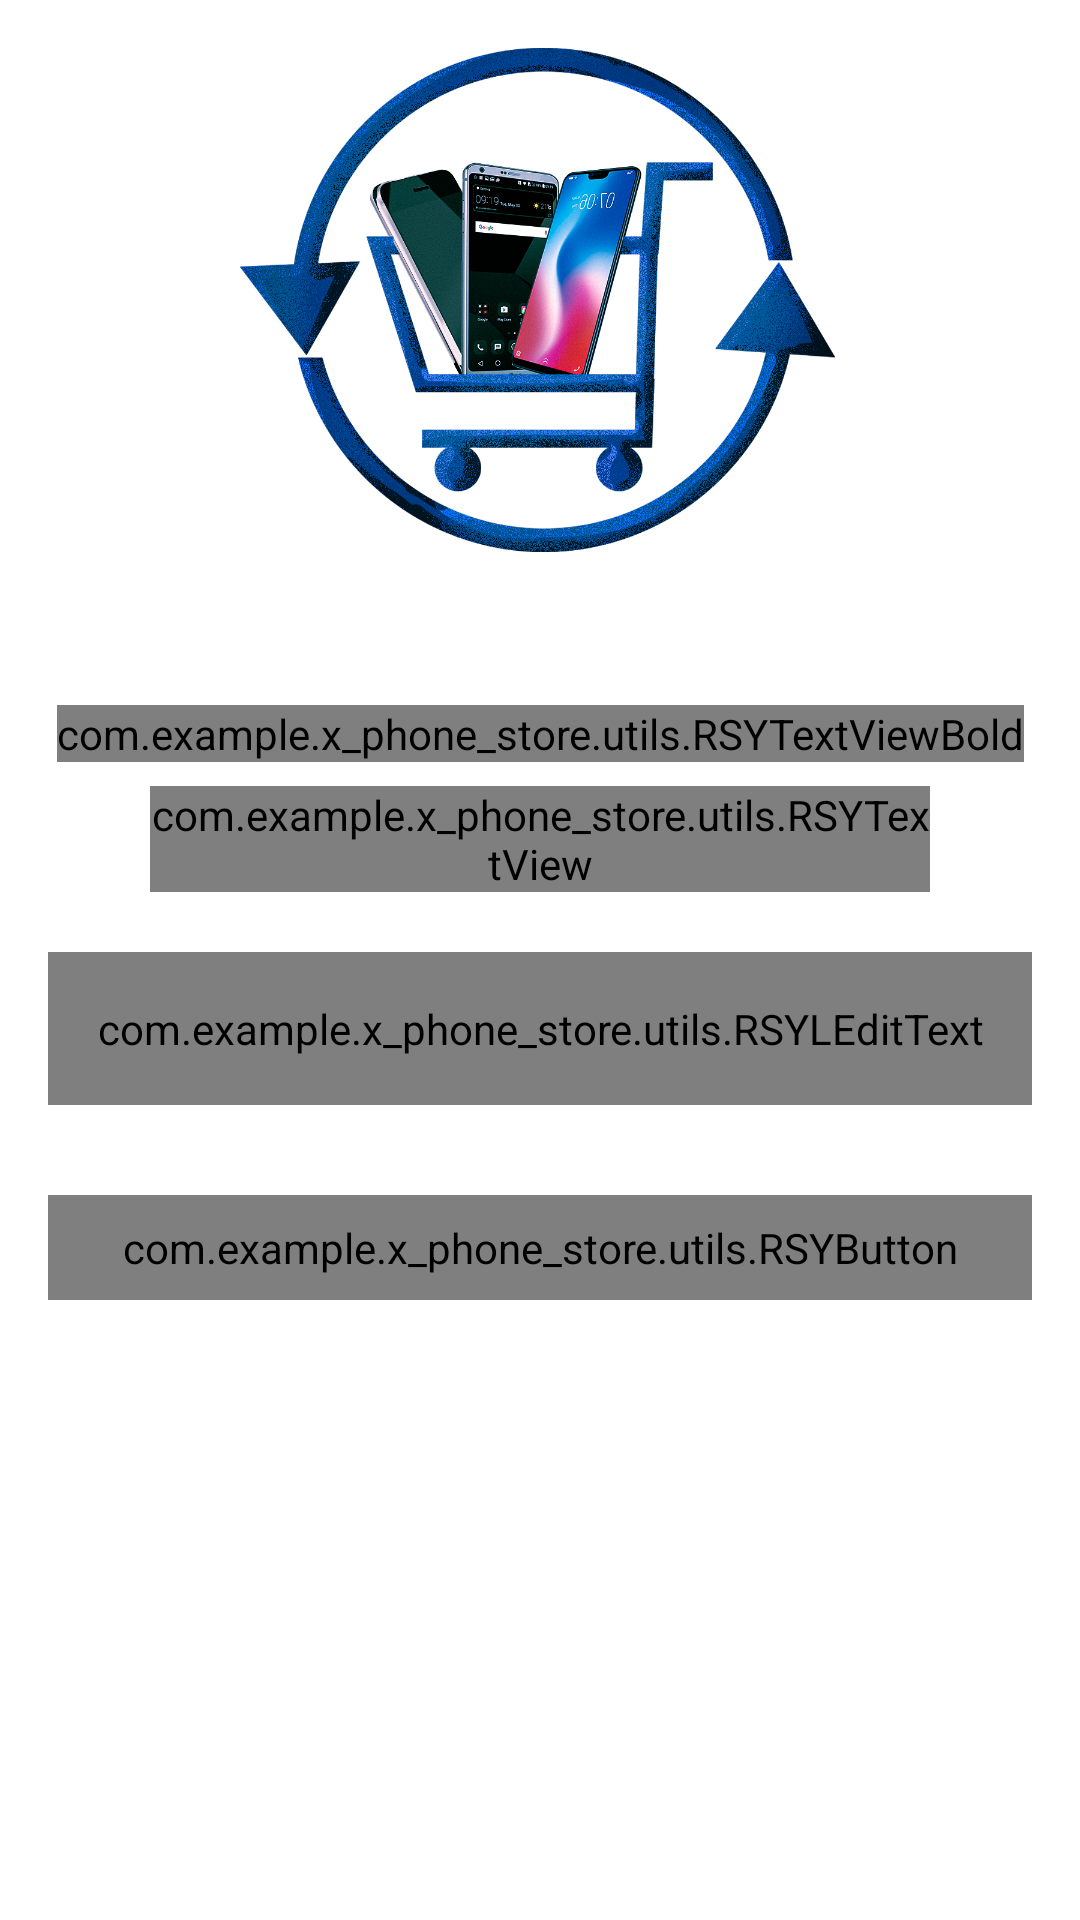

This screen was rendered from an Android layout file. Write that file and the resources it references.
<!-- AndroidManifest.xml: activity theme NoActionBarTheme -->
<!-- res/layout/activity_forgot_password.xml -->
<?xml version="1.0" encoding="utf-8"?>
<androidx.constraintlayout.widget.ConstraintLayout xmlns:android="http://schemas.android.com/apk/res/android"
    xmlns:app="http://schemas.android.com/apk/res-auto"
    xmlns:tools="http://schemas.android.com/tools"
    android:layout_width="match_parent"
    android:layout_height="match_parent"
    tools:context=".ui.activities.ForgotPasswordActivity">

    <FrameLayout
        android:id="@+id/fl_header_image"
        android:layout_width="wrap_content"
        android:layout_height="@dimen/auth_header_image_height"
        app:layout_constraintEnd_toEndOf="parent"
        app:layout_constraintStart_toStartOf="parent"
        app:layout_constraintTop_toTopOf="parent">

        <ImageView
            android:layout_width="match_parent"
            android:layout_height="match_parent"
            android:contentDescription="@string/content_description"
            android:scaleType="fitXY"
            android:src="@drawable/ic_bg2" />

        <ImageView
            android:layout_width="200dp"
            android:layout_height="match_parent"
            android:layout_gravity="center_horizontal"
            android:contentDescription="Image"
            android:scaleType="fitXY"
            android:src="@drawable/ic_b" />

        <androidx.appcompat.widget.Toolbar
            android:id="@+id/toolbar_forgot_password_activity"
            android:layout_width="match_parent"
            android:layout_height="?attr/actionBarSize"
            app:titleTextColor="@color/white"
            android:layout_gravity="top" />

    </FrameLayout>

    <com.example.x_phone_store.utils.RSYTextViewBold
        android:id="@+id/tv_title"
        android:layout_width="wrap_content"
        android:layout_height="wrap_content"
        android:layout_marginTop="35dp"
        android:text="@string/title_forgot_password"
        android:textColor="@color/colorTheme"
        android:textSize="@dimen/forgot_password_title_textSize"
        app:layout_constraintEnd_toEndOf="parent"
        app:layout_constraintStart_toStartOf="parent"
        app:layout_constraintTop_toBottomOf="@id/fl_header_image" />

    <com.example.x_phone_store.utils.RSYTextView
        android:id="@+id/tv_title_description"
        android:layout_width="0dp"
        android:layout_height="wrap_content"
        android:layout_marginStart="50dp"
        android:layout_marginTop="8dp"
        android:layout_marginEnd="50dp"
        android:gravity="center"
        android:text="@string/forgot_password_title_description"
        android:textColor="@color/colorTheme"
        android:textSize="@dimen/forgot_password_title_description_textSize"
        app:layout_constraintEnd_toEndOf="parent"
        app:layout_constraintStart_toStartOf="parent"
        app:layout_constraintTop_toBottomOf="@id/tv_title" />

    <com.google.android.material.textfield.TextInputLayout
        android:id="@+id/til_email"
        style="@style/Widget.MaterialComponents.TextInputLayout.OutlinedBox"
        android:layout_width="match_parent"
        android:layout_height="wrap_content"
        android:layout_marginStart="16dp"
        android:layout_marginTop="20dp"
        android:layout_marginEnd="16dp"
        android:hint="@string/et_hint_email_id"
        android:textColorHint="@color/colorSecondaryTheme"
        app:layout_constraintEnd_toEndOf="parent"
        app:layout_constraintStart_toStartOf="parent"
        app:layout_constraintTop_toBottomOf="@id/tv_title_description">

        <com.example.x_phone_store.utils.RSYLEditText
            android:id="@+id/et_email"
            android:layout_width="match_parent"
            android:layout_height="wrap_content"
            android:inputType="textEmailAddress"
            android:padding="@dimen/et_padding"
            android:imeOptions="actionDone"
            android:textColor="@color/colorTheme"
            android:textSize="@dimen/et_textSize" />
    </com.google.android.material.textfield.TextInputLayout>

    <com.example.x_phone_store.utils.RSYButton
        android:id="@+id/btn_submit"
        android:layout_width="match_parent"
        android:layout_height="wrap_content"
        android:layout_gravity="center"
        android:layout_marginStart="16dp"
        android:layout_marginTop="30dp"
        android:layout_marginEnd="16dp"
        android:background="@drawable/button_background"
        android:foreground="?attr/selectableItemBackground"
        android:gravity="center"
        android:paddingTop="@dimen/btn_padding"
        android:paddingBottom="@dimen/btn_padding"
        android:text="@string/btn_lbl_submit"
        android:textColor="@android:color/white"
        android:textSize="@dimen/btn_textSize"
        app:layout_constraintEnd_toEndOf="parent"
        app:layout_constraintStart_toStartOf="parent"
        app:layout_constraintTop_toBottomOf="@id/til_email" />
</androidx.constraintlayout.widget.ConstraintLayout>
<!-- resources referenced by this layout -->
<resources>
  <color name="colorSecondaryTheme">#04BB67</color>
  <color name="colorTheme">#8358F5</color>
  <color name="white">#FFFFFFFF</color>
  <dimen name="auth_header_image_height">200dp</dimen>
  <dimen name="btn_padding">8dp</dimen>
  <dimen name="btn_textSize">18sp</dimen>
  <dimen name="et_padding">16dp</dimen>
  <dimen name="et_textSize">16sp</dimen>
  <dimen name="forgot_password_title_description_textSize">14sp</dimen>
  <dimen name="forgot_password_title_textSize">18sp</dimen>
  <!-- drawable button_background (drawable) -->
  <?xml version="1.0" encoding="utf-8"?>
  <shape xmlns:android="http://schemas.android.com/apk/res/android"
      android:shape="rectangle"
      >
  
      <gradient
          android:angle="360"
          android:endColor="@color/colorTheme"
          android:startColor="@color/colorSecondaryTheme"
          android:type="linear" />
  
      <corners android:radius="@dimen/button_background_radius" />
  
  </shape>
  <!-- drawable ic_b: png bitmap (drawable, 691354 bytes) -->
  <string name="btn_lbl_submit">Submit</string>
  <string name="content_description">image</string>
  <string name="et_hint_email_id">Email ID</string>
  <string name="forgot_password_title_description">Enter your username and e-mail address we\'ll send you a email to reset your password</string>
  <string name="title_forgot_password">FORGOT PASSWORD?</string>
  <style name="NoActionBarTheme" parent="Theme.MaterialComponents.Light.NoActionBar" />
  <dimen name="button_background_radius">10dp</dimen>
</resources>
